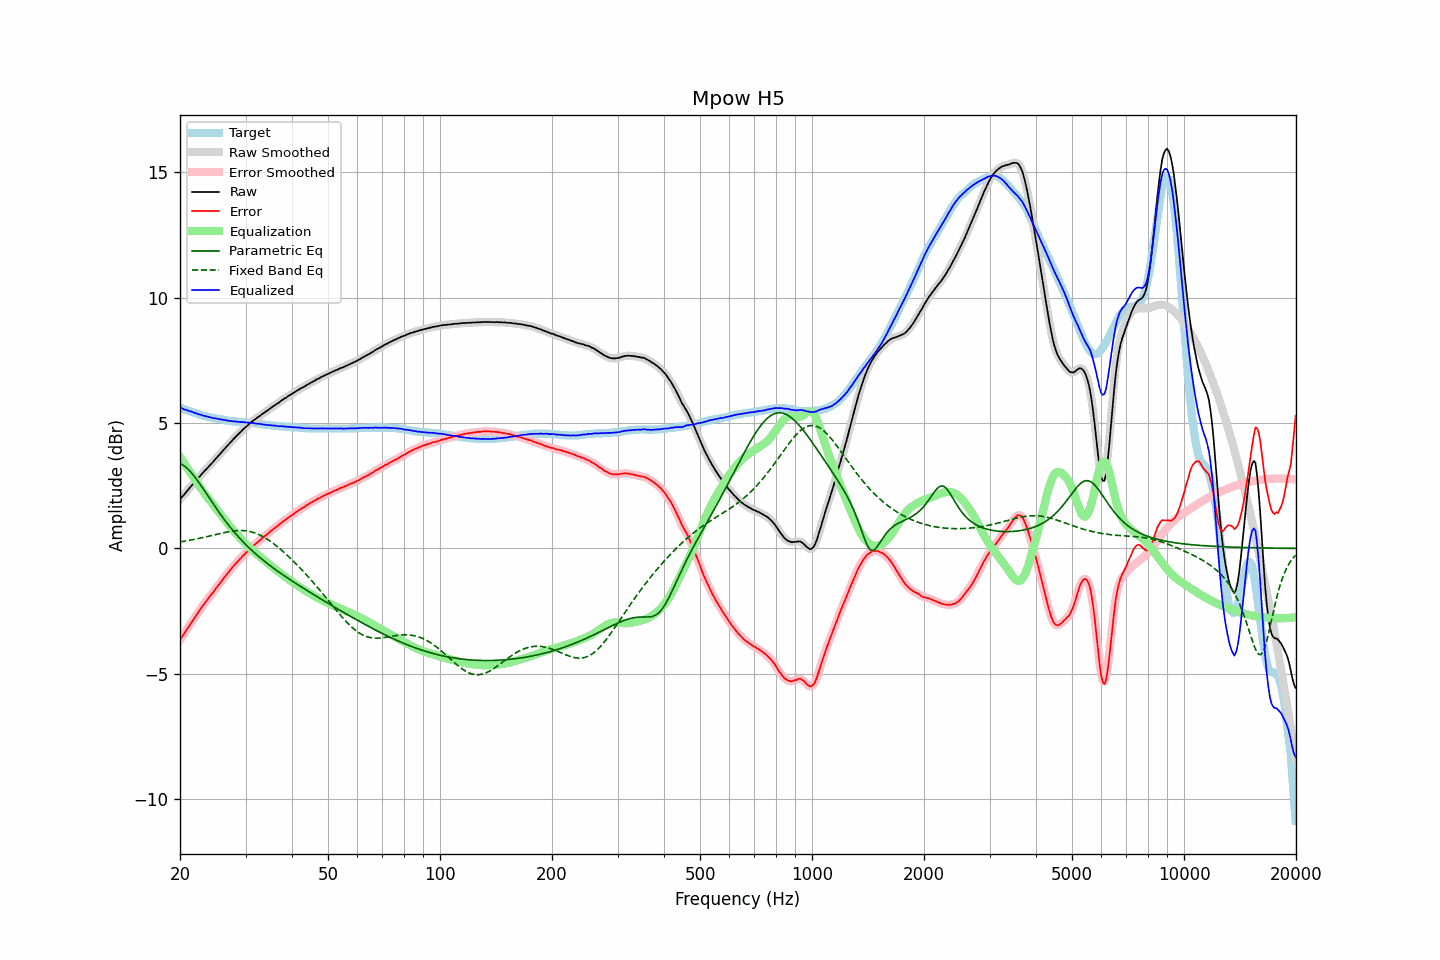

The data file committed next to this chart (first rows):
frequency, raw, error, smoothed, error_smoothed, equalization, parametric_eq, fixed_band_eq, equalized_raw, equalized_smoothed, target
20.00, 1.96, -3.65, 1.96, -3.65, 3.65, 3.38, 0.26, 5.62, 5.62, 5.61
20.20, 2.04, -3.55, 2.03, -3.56, 3.56, 3.35, 0.27, 5.60, 5.59, 5.59
20.40, 2.10, -3.46, 2.11, -3.46, 3.46, 3.32, 0.28, 5.56, 5.56, 5.56
20.61, 2.18, -3.36, 2.18, -3.36, 3.36, 3.27, 0.29, 5.54, 5.54, 5.54
20.81, 2.26, -3.26, 2.26, -3.26, 3.26, 3.22, 0.30, 5.52, 5.52, 5.52
21.02, 2.33, -3.16, 2.34, -3.16, 3.16, 3.16, 0.31, 5.49, 5.50, 5.49
21.23, 2.41, -3.06, 2.41, -3.06, 3.07, 3.10, 0.32, 5.48, 5.48, 5.47
21.44, 2.49, -2.96, 2.49, -2.97, 2.97, 3.03, 0.34, 5.46, 5.46, 5.45
21.66, 2.56, -2.87, 2.56, -2.87, 2.87, 2.95, 0.35, 5.43, 5.43, 5.43
21.87, 2.63, -2.78, 2.64, -2.78, 2.78, 2.87, 0.36, 5.41, 5.41, 5.41
22.09, 2.71, -2.68, 2.71, -2.69, 2.68, 2.78, 0.37, 5.39, 5.39, 5.39
22.31, 2.78, -2.59, 2.78, -2.59, 2.59, 2.70, 0.39, 5.37, 5.37, 5.37
22.54, 2.85, -2.49, 2.86, -2.49, 2.49, 2.61, 0.40, 5.34, 5.35, 5.34
22.76, 2.93, -2.39, 2.93, -2.40, 2.40, 2.51, 0.42, 5.33, 5.33, 5.32
22.99, 3.00, -2.30, 3.00, -2.30, 2.31, 2.42, 0.43, 5.31, 5.31, 5.30
23.22, 3.07, -2.21, 3.07, -2.21, 2.22, 2.32, 0.44, 5.29, 5.29, 5.28
23.45, 3.14, -2.13, 3.14, -2.13, 2.13, 2.23, 0.46, 5.27, 5.27, 5.27
23.69, 3.21, -2.04, 3.21, -2.04, 2.04, 2.13, 0.47, 5.25, 5.26, 5.25
23.92, 3.28, -1.96, 3.28, -1.96, 1.96, 2.03, 0.49, 5.24, 5.24, 5.24
24.16, 3.35, -1.87, 3.35, -1.88, 1.88, 1.94, 0.51, 5.23, 5.22, 5.22
24.40, 3.41, -1.80, 3.42, -1.80, 1.79, 1.84, 0.52, 5.21, 5.21, 5.21
24.65, 3.48, -1.72, 3.48, -1.71, 1.71, 1.74, 0.54, 5.19, 5.20, 5.20
24.89, 3.56, -1.62, 3.56, -1.63, 1.63, 1.65, 0.55, 5.19, 5.19, 5.18
25.14, 3.63, -1.54, 3.63, -1.54, 1.55, 1.56, 0.57, 5.18, 5.18, 5.17
25.39, 3.70, -1.46, 3.70, -1.46, 1.46, 1.46, 0.58, 5.16, 5.16, 5.16
25.65, 3.77, -1.38, 3.77, -1.38, 1.38, 1.37, 0.60, 5.15, 5.15, 5.15
25.91, 3.85, -1.29, 3.85, -1.30, 1.29, 1.28, 0.61, 5.14, 5.14, 5.14
26.16, 3.92, -1.21, 3.92, -1.21, 1.21, 1.20, 0.63, 5.13, 5.13, 5.13
26.43, 3.99, -1.12, 3.99, -1.13, 1.13, 1.11, 0.64, 5.12, 5.12, 5.11
26.69, 4.06, -1.04, 4.06, -1.04, 1.04, 1.03, 0.65, 5.11, 5.10, 5.10
26.96, 4.13, -0.96, 4.13, -0.96, 0.96, 0.94, 0.66, 5.09, 5.09, 5.09
27.23, 4.20, -0.88, 4.20, -0.88, 0.88, 0.86, 0.68, 5.08, 5.08, 5.08
27.50, 4.27, -0.80, 4.27, -0.81, 0.81, 0.78, 0.69, 5.08, 5.08, 5.07
27.77, 4.34, -0.73, 4.34, -0.73, 0.73, 0.71, 0.69, 5.07, 5.07, 5.07
28.05, 4.41, -0.65, 4.41, -0.65, 0.66, 0.63, 0.70, 5.07, 5.06, 5.06
28.33, 4.47, -0.58, 4.47, -0.58, 0.58, 0.56, 0.71, 5.05, 5.06, 5.05
28.62, 4.54, -0.51, 4.54, -0.51, 0.51, 0.49, 0.71, 5.05, 5.05, 5.05
28.90, 4.60, -0.44, 4.60, -0.44, 0.44, 0.41, 0.71, 5.04, 5.04, 5.04
29.19, 4.66, -0.38, 4.67, -0.38, 0.38, 0.35, 0.71, 5.04, 5.04, 5.04
29.48, 4.73, -0.30, 4.73, -0.31, 0.31, 0.28, 0.71, 5.04, 5.04, 5.03
29.78, 4.79, -0.24, 4.79, -0.24, 0.24, 0.21, 0.71, 5.03, 5.03, 5.03
30.08, 4.85, -0.17, 4.85, -0.18, 0.18, 0.15, 0.70, 5.03, 5.02, 5.02
30.38, 4.90, -0.12, 4.90, -0.12, 0.11, 0.08, 0.69, 5.01, 5.02, 5.02
30.68, 4.96, -0.05, 4.96, -0.05, 0.05, 0.02, 0.68, 5.01, 5.01, 5.01
30.99, 5.02, 0.02, 5.02, 0.01, -0.01, -0.04, 0.66, 5.01, 5.01, 5.00
31.30, 5.07, 0.07, 5.07, 0.07, -0.07, -0.10, 0.65, 5.00, 5.00, 5.00
31.61, 5.12, 0.13, 5.12, 0.12, -0.12, -0.16, 0.63, 5.00, 5.00, 4.99
31.93, 5.16, 0.18, 5.16, 0.18, -0.18, -0.21, 0.61, 4.98, 4.99, 4.98
32.24, 5.21, 0.23, 5.21, 0.23, -0.23, -0.27, 0.58, 4.98, 4.98, 4.98
32.57, 5.26, 0.29, 5.26, 0.28, -0.29, -0.32, 0.55, 4.97, 4.97, 4.97
32.89, 5.30, 0.34, 5.30, 0.34, -0.34, -0.38, 0.52, 4.96, 4.96, 4.96
33.22, 5.35, 0.40, 5.35, 0.40, -0.40, -0.43, 0.49, 4.96, 4.95, 4.95
33.55, 5.39, 0.45, 5.39, 0.45, -0.45, -0.48, 0.46, 4.94, 4.94, 4.94
33.89, 5.44, 0.51, 5.44, 0.50, -0.50, -0.53, 0.42, 4.94, 4.93, 4.93
34.23, 5.48, 0.56, 5.48, 0.56, -0.56, -0.59, 0.38, 4.92, 4.93, 4.92
34.57, 5.53, 0.61, 5.53, 0.61, -0.61, -0.63, 0.34, 4.92, 4.92, 4.92
34.92, 5.58, 0.67, 5.58, 0.66, -0.66, -0.68, 0.29, 4.92, 4.91, 4.91
35.27, 5.62, 0.72, 5.62, 0.72, -0.71, -0.73, 0.25, 4.91, 4.91, 4.90
35.62, 5.67, 0.77, 5.67, 0.77, -0.77, -0.78, 0.20, 4.90, 4.90, 4.90
35.97, 5.71, 0.82, 5.71, 0.82, -0.82, -0.83, 0.15, 4.89, 4.90, 4.89
... 635 more rows
